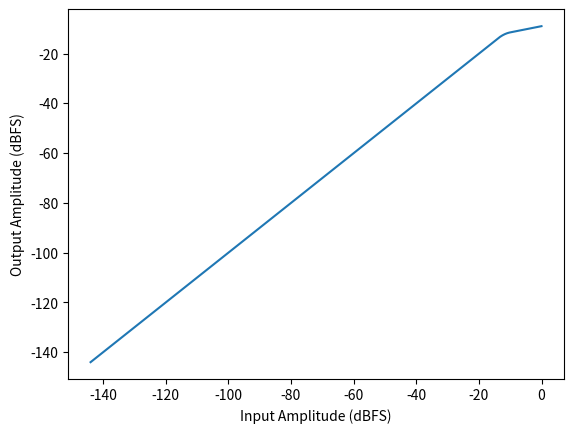

Recreate this plot in Python.
# SOFTKNEE
# This script demonstrates how to incorporate the knee parameter to create a
# soft-knee compressor. At the end of the script, the characteristic curve is
# plotted for the static characteristic.

import numpy as np
import matplotlib.pyplot as plt

x = np.arange(0, 1000) * 0.001  # Simple input signal
N = len(x)
# Initialize static characteristics
T = -12  # Threshold (dBFS)
R = 4  # Ratio (4:1)
W = 4  # Knee width, 4 dB

x_dB = np.zeros(N)
g_sc = np.zeros(N)

for n in range(N):
    x_dB[n] = 20 * np.log10(abs(x[n]))
    if x_dB[n] < -144:
        x_dB[n] = -144

# Comparison to threshold
    if x_dB[n] > (T + W/2):
        # Above knee curve
        g_sc[n] = T + ((x_dB[n] - T)/R)
    elif x_dB[n] > (T - W/2):
        # Within knee curve
        g_sc[n] = x_dB[n] + ((1/R - 1) * pow((x_dB[n] - T + W/2), 2))/(2*W)
    else:
        # Do not compress
        g_sc[n] = x_dB[n]

plt.plot(x_dB, g_sc)  # Compressor characteristic curve plot
plt.xlabel('Input Amplitude (dBFS)')
plt.ylabel('Output Amplitude (dBFS)')
plt.show()
